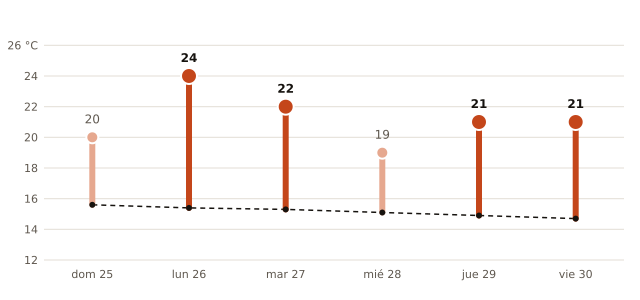

The file beside this chart, header and first rows:
fecha, máxima_prevista_C, máxima_normal_1991_2020_C
2026-10-25, 20, 15.6
2026-10-26, 24, 15.4
2026-10-27, 22, 15.3
2026-10-28, 19, 15.1
2026-10-29, 21, 14.9
2026-10-30, 21, 14.7
